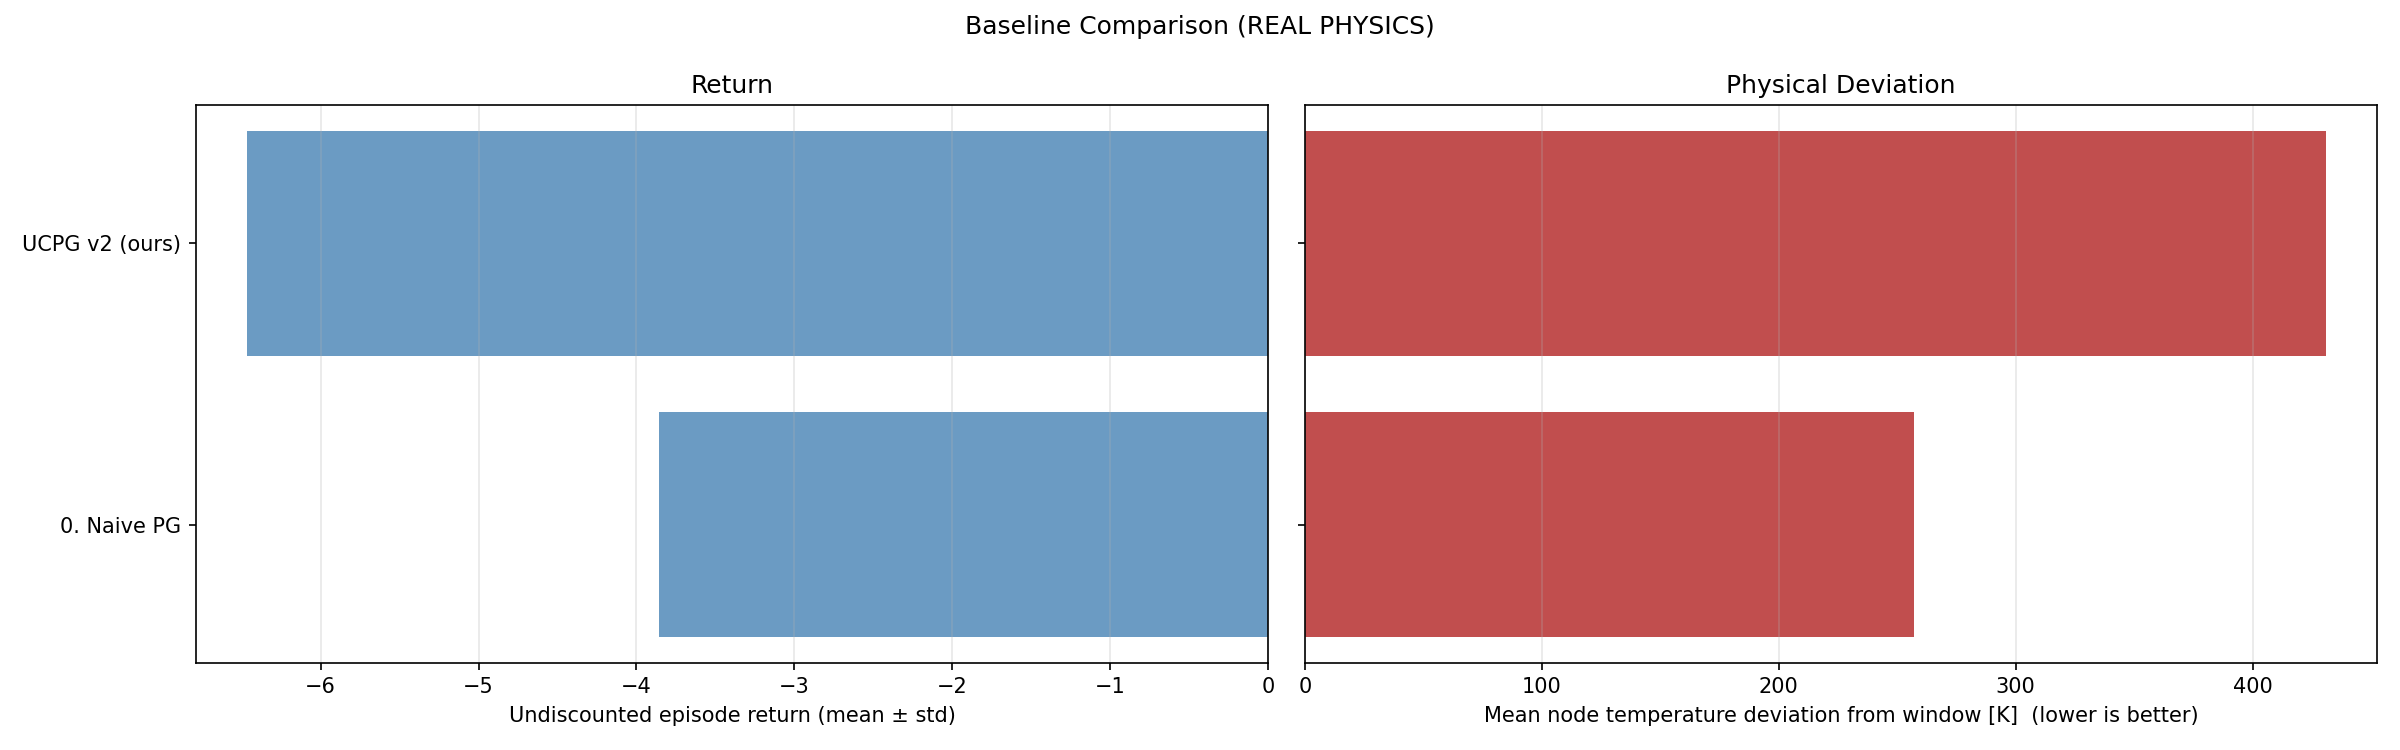

Data behind this chart, as committed beside it:
name, return_mean, return_std, deviation_K_mean, deviation_K_std, uncertainty_mean, action_mean, action_std
0. Naive PG, -3.858, 0.000000, 257.2, 0.0000, 0.000000, 135.5, 57.86
UCPG v2 (ours), -6.467, 0.000000, 431.1, 0.0000, 0.000000, 149.4, 41.06
